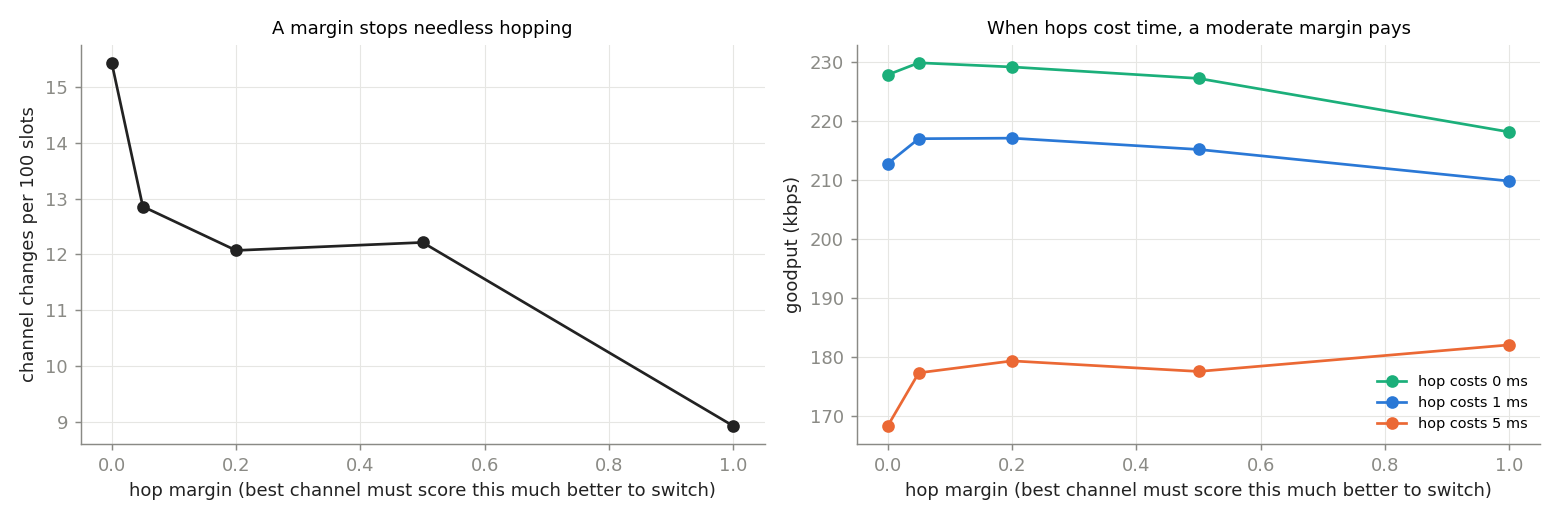

Data behind this chart, as committed beside it:
part, margin, hop_cost_ms, goodput_kbps, hops_per_100, collision_rate
hop_margin, 0.0, 0.0, 227.9, 15.43, 0.07786
hop_margin, 0.0, 1.0, 212.8, 15.43, 0.07786
hop_margin, 0.0, 5.0, 168.3, 15.43, 0.07786
hop_margin, 0.05, 0.0, 229.9, 12.86, 0.08286
hop_margin, 0.05, 1.0, 217, 12.86, 0.08286
hop_margin, 0.05, 5.0, 177.3, 12.86, 0.08286
hop_margin, 0.2, 0.0, 229.2, 12.07, 0.08143
hop_margin, 0.2, 1.0, 217.1, 12.07, 0.08143
hop_margin, 0.2, 5.0, 179.3, 12.07, 0.08143
hop_margin, 0.5, 0.0, 227.3, 12.21, 0.08429
hop_margin, 0.5, 1.0, 215.2, 12.21, 0.08429
hop_margin, 0.5, 5.0, 177.5, 12.21, 0.08429
hop_margin, 1.0, 0.0, 218.2, 8.929, 0.1007
hop_margin, 1.0, 1.0, 209.8, 8.929, 0.1007
hop_margin, 1.0, 5.0, 182, 8.929, 0.1007
